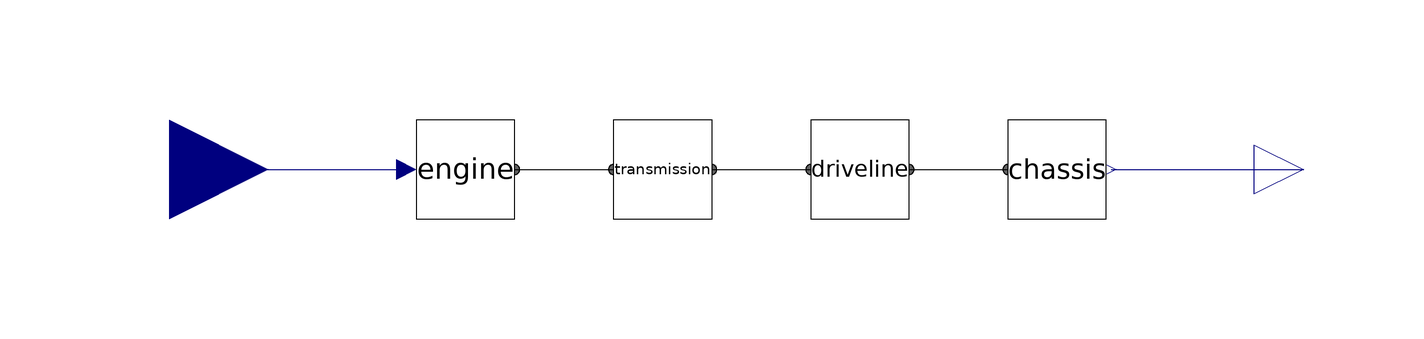

The Modelica model whose source follows is shown above as a component diagram (icons at their Placement, wires along their Line points).

partial model StandardCar "Standard Car template"
            extends .TrainingPack.Day2.W1.Interfaces.Car;
            replaceable Interfaces.Engine engine annotation(Placement(transformation(extent = {{-70,-10},{-50,10}})));
            replaceable Interfaces.Transmission transmission annotation(Placement(transformation(extent = {{-30,-10},{-10,10}})));
            replaceable Interfaces.Driveline driveline annotation(Placement(transformation(extent = {{10,-10},{30,10}})));
            replaceable Interfaces.Chassis chassis annotation(Placement(transformation(extent = {{50,-10},{70,10}})));
        equation
            connect(engine.transmissionFlange,transmission.engineFlange1) annotation(Line(points = {{-50,0},{-30,0}},color = {0,0,0},smooth = Smooth.None));
            connect(transmission.drivelineFlange,driveline.flange_a) annotation(Line(points = {{-10,0},{10,0}},color = {0,0,0},smooth = Smooth.None));
            connect(driveline.flange_b,chassis.drivelineFlange) annotation(Line(points = {{30,0},{50,0}},color = {0,0,0},smooth = Smooth.None));
            connect(throttle,engine.throttle) annotation(Line(points = {{-120,0},{-72,0}},color = {0,0,127}));
            connect(chassis.speed,speed) annotation(Line(points = {{71,0},{110,0}},color = {0,0,127}));
        end StandardCar;